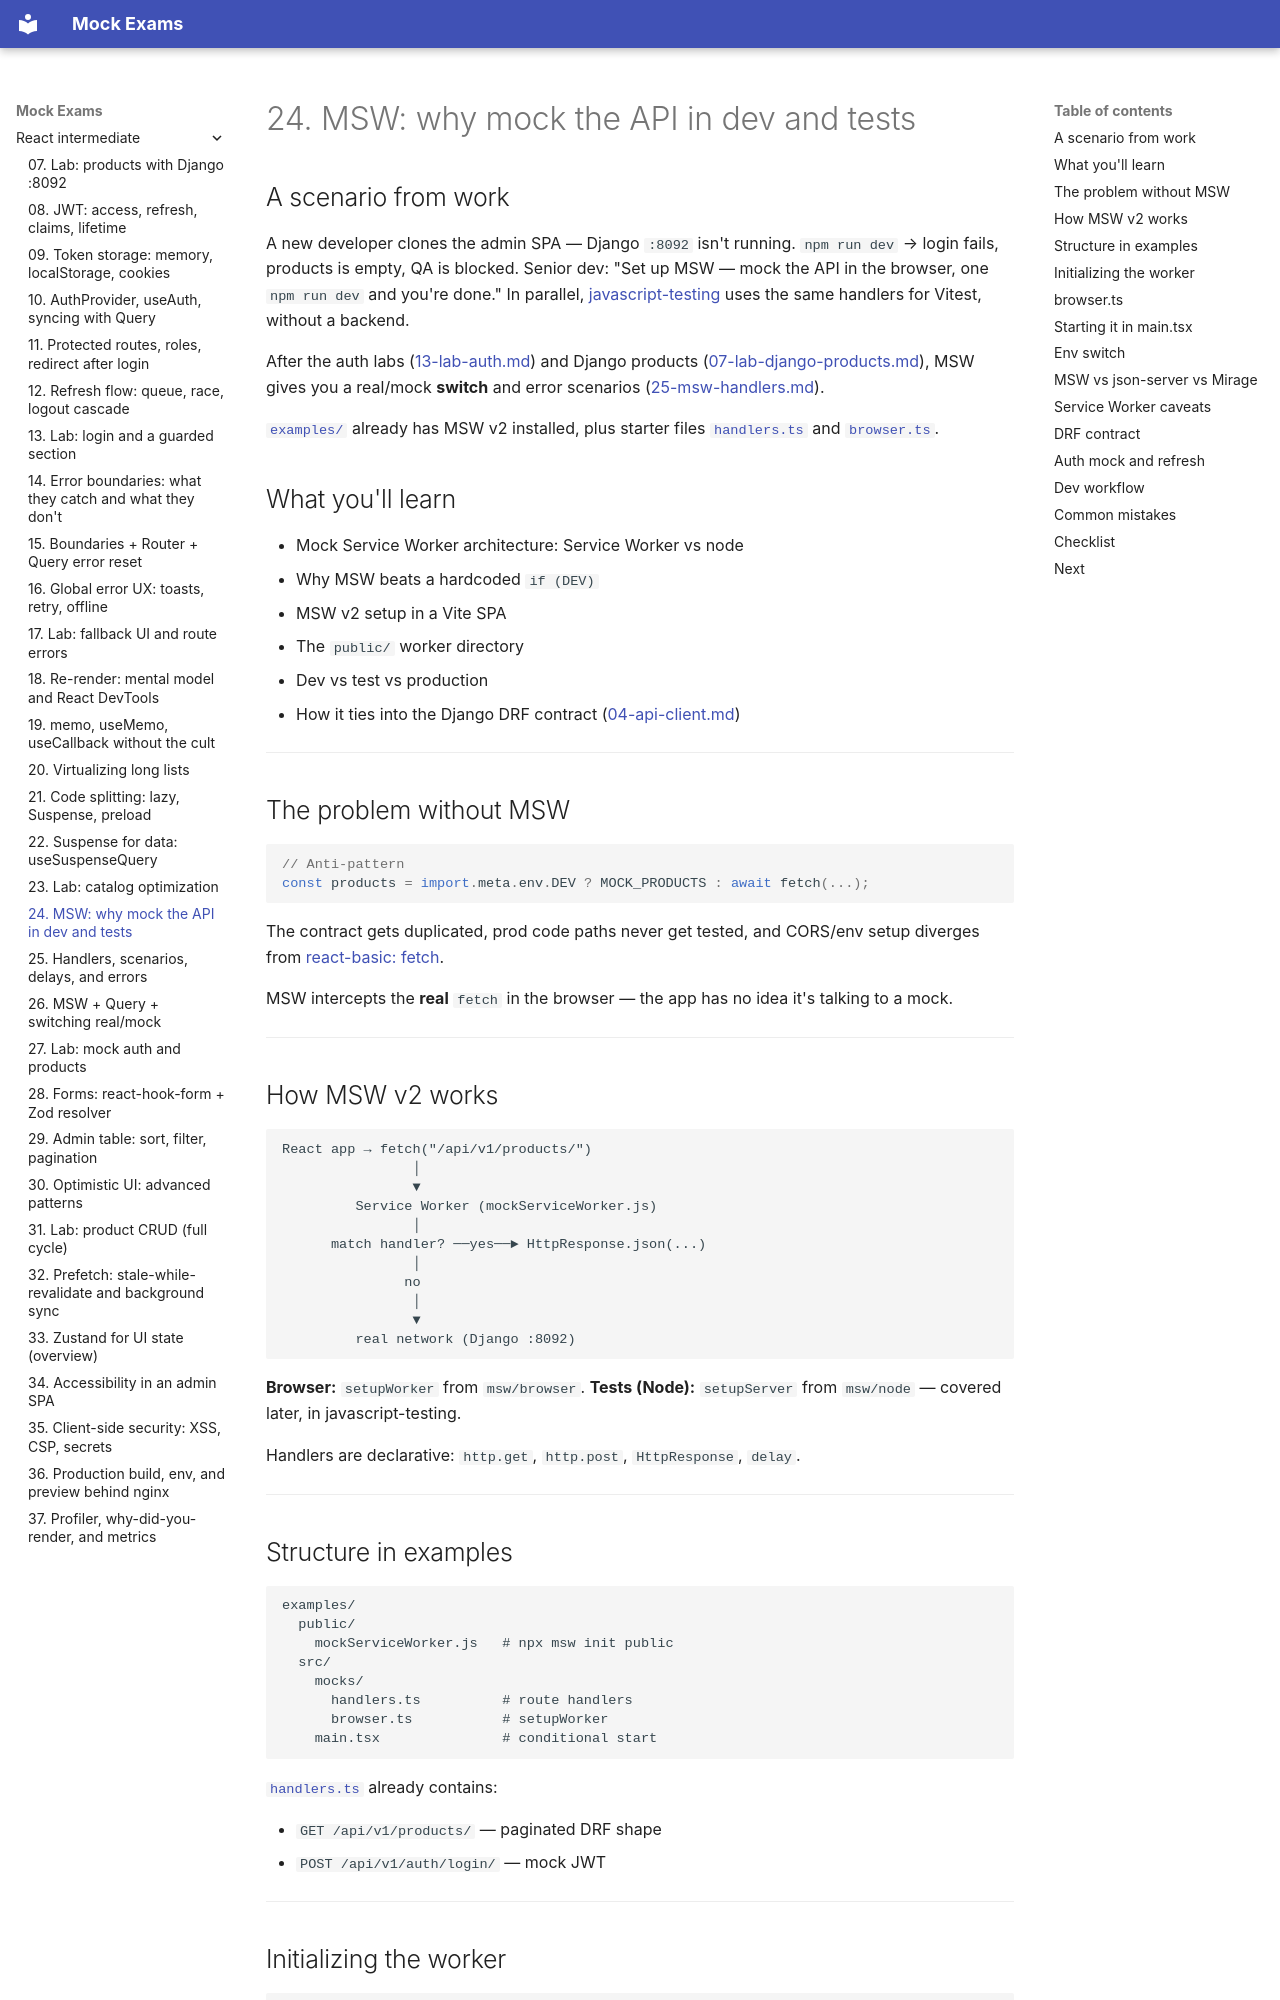

repository: FedorArbuzov/mock-exams · page: react-intermediate/24-msw-intro/index.html · generator: mkdocs

# 24. MSW: why mock the API in dev and tests

## A scenario from work

A new developer clones the admin SPA — Django `:8092` isn't running. `npm run dev` → login fails, products is empty, QA is blocked. Senior dev: "Set up MSW — mock the API in the browser, one `npm run dev` and you're done." In parallel, [javascript-testing](../javascript-path.md) uses the same handlers for Vitest, without a backend.

After the auth labs ([13-lab-auth.md](13-lab-auth.md)) and Django products ([07-lab-django-products.md](07-lab-django-products.md)), MSW gives you a real/mock **switch** and error scenarios ([25-msw-handlers.md](25-msw-handlers.md)).

[`examples/`](examples/package.json) already has MSW v2 installed, plus starter files [`handlers.ts`](examples/src/mocks/handlers.ts) and [`browser.ts`](examples/src/mocks/browser.ts).

## What you'll learn

- Mock Service Worker architecture: Service Worker vs node
- Why MSW beats a hardcoded `if (DEV)`
- MSW v2 setup in a Vite SPA
- The `public/` worker directory
- Dev vs test vs production
- How it ties into the Django DRF contract ([04-api-client.md](04-api-client.md))

---

## The problem without MSW

```tsx
// Anti-pattern
const products = import.meta.env.DEV ? MOCK_PRODUCTS : await fetch(...);
```

The contract gets duplicated, prod code paths never get tested, and CORS/env setup diverges from [react-basic: fetch](../react-basic/17-fetch-react.md).

MSW intercepts the **real** `fetch` in the browser — the app has no idea it's talking to a mock.

---

## How MSW v2 works

```text
React app → fetch("/api/v1/products/")
                │
                ▼
         Service Worker (mockServiceWorker.js)
                │
      match handler? ──yes──► HttpResponse.json(...)
                │
               no
                │
                ▼
         real network (Django :8092)
```

**Browser:** `setupWorker` from `msw/browser`.
**Tests (Node):** `setupServer` from `msw/node` — covered later, in javascript-testing.

Handlers are declarative: `http.get`, `http.post`, `HttpResponse`, `delay`.

---
